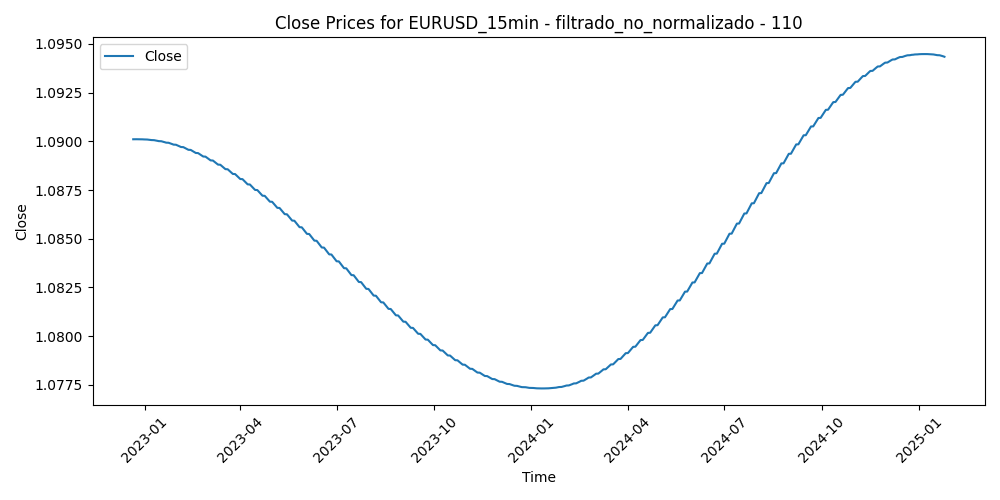

The table this chart was drawn from, first rows:
Time, Close, Volume, diferencia_media_110
2022-12-20 21:45:00, 1.09, 657, -0.0006769
2022-12-20 22:00:00, 1.09, 735, -0.000327
2022-12-20 22:15:00, 1.09, 436, -0.0005895
2022-12-20 22:30:00, 1.09, 449, -0.0008517
2022-12-20 22:45:00, 1.09, 766, -6.936363636378395e-05
2022-12-20 23:00:00, 1.09, 442, -0.0008775
2022-12-20 23:15:00, 1.09, 266, -0.001325
2022-12-20 23:30:00, 1.09, 172, -0.001131
2022-12-20 23:45:00, 1.09, 450, -0.0008269
2022-12-21 00:00:00, 1.09, 86, -0.0009083
2022-12-21 00:15:00, 1.09, 514, -0.0009386
2022-12-21 00:30:00, 1.09, 99, -0.000795
2022-12-21 00:45:00, 1.09, 145, -0.0008591
2022-12-21 01:00:00, 1.09, 418, -0.00125
2022-12-21 01:15:00, 1.09, 293, -0.001031
2022-12-21 01:30:00, 1.09, 565, -0.0008703
2022-12-21 01:45:00, 1.09, 270, -0.0009145
2022-12-21 02:00:00, 1.09, 605, -0.0008969
2022-12-21 02:15:00, 1.09, 489, -0.0006105
2022-12-21 02:30:00, 1.09, 436, -0.000693
2022-12-21 02:45:00, 1.09, 717, -0.0003811
2022-12-21 03:00:00, 1.09, 1116, -0.0004672
2022-12-21 03:15:00, 1.09, 739, -0.0003947
2022-12-21 03:30:00, 1.09, 1090, 0.0002527
2022-12-21 03:45:00, 1.09, 830, -0.000265
2022-12-21 04:00:00, 1.09, 674, -0.0006689
2022-12-21 04:15:00, 1.09, 529, -0.000505
2022-12-21 04:30:00, 1.09, 575, 0.0003395
2022-12-21 04:45:00, 1.09, 508, 0.0003622
2022-12-21 05:00:00, 1.09, 501, 0.0002165
2022-12-21 05:15:00, 1.09, 482, 0.0003285
2022-12-21 05:30:00, 1.09, 713, 0.0002987
2022-12-21 05:45:00, 1.09, 405, 0.0001293
2022-12-21 06:00:00, 1.09, 358, 0.0005711
2022-12-21 06:15:00, 1.09, 422, 0.0008297
2022-12-21 06:30:00, 1.09, 510, 0.0008981
2022-12-21 06:45:00, 1.09, 295, 0.0009944
2022-12-21 07:00:00, 1.09, 427, 0.000862
2022-12-21 07:15:00, 1.09, 472, 0.0008362
2022-12-21 07:30:00, 1.09, 442, 0.0006017
2022-12-21 07:45:00, 1.09, 494, 9.381818181797286e-05
2022-12-21 08:00:00, 1.09, 475, 0.000618
2022-12-21 08:15:00, 1.09, 608, 0.0005167
2022-12-21 08:30:00, 1.09, 564, 0.0004017
2022-12-21 08:45:00, 1.09, 598, 0.0004387
2022-12-21 09:00:00, 1.09, 943, -0.0003382
2022-12-21 09:15:00, 1.09, 842, -0.0007915
2022-12-21 09:30:00, 1.09, 902, -0.0008871
2022-12-21 09:45:00, 1.09, 947, -0.001275
2022-12-21 10:00:00, 1.09, 1123, -0.001208
2022-12-21 10:15:00, 1.09, 1165, -0.0001363
2022-12-21 10:30:00, 1.09, 1006, -0.0006184
2022-12-21 10:45:00, 1.09, 1003, -0.001441
2022-12-21 11:00:00, 1.09, 1086, -0.001002
2022-12-21 11:15:00, 1.09, 1020, -0.0004669
2022-12-21 11:30:00, 1.09, 966, 0.0006709
2022-12-21 11:45:00, 1.09, 848, 0.0006047
2022-12-21 12:00:00, 1.09, 703, 0.0002225
2022-12-21 12:15:00, 1.09, 881, -0.0006663
2022-12-21 12:30:00, 1.09, 848, 0.0006066
... 52,019 more rows
